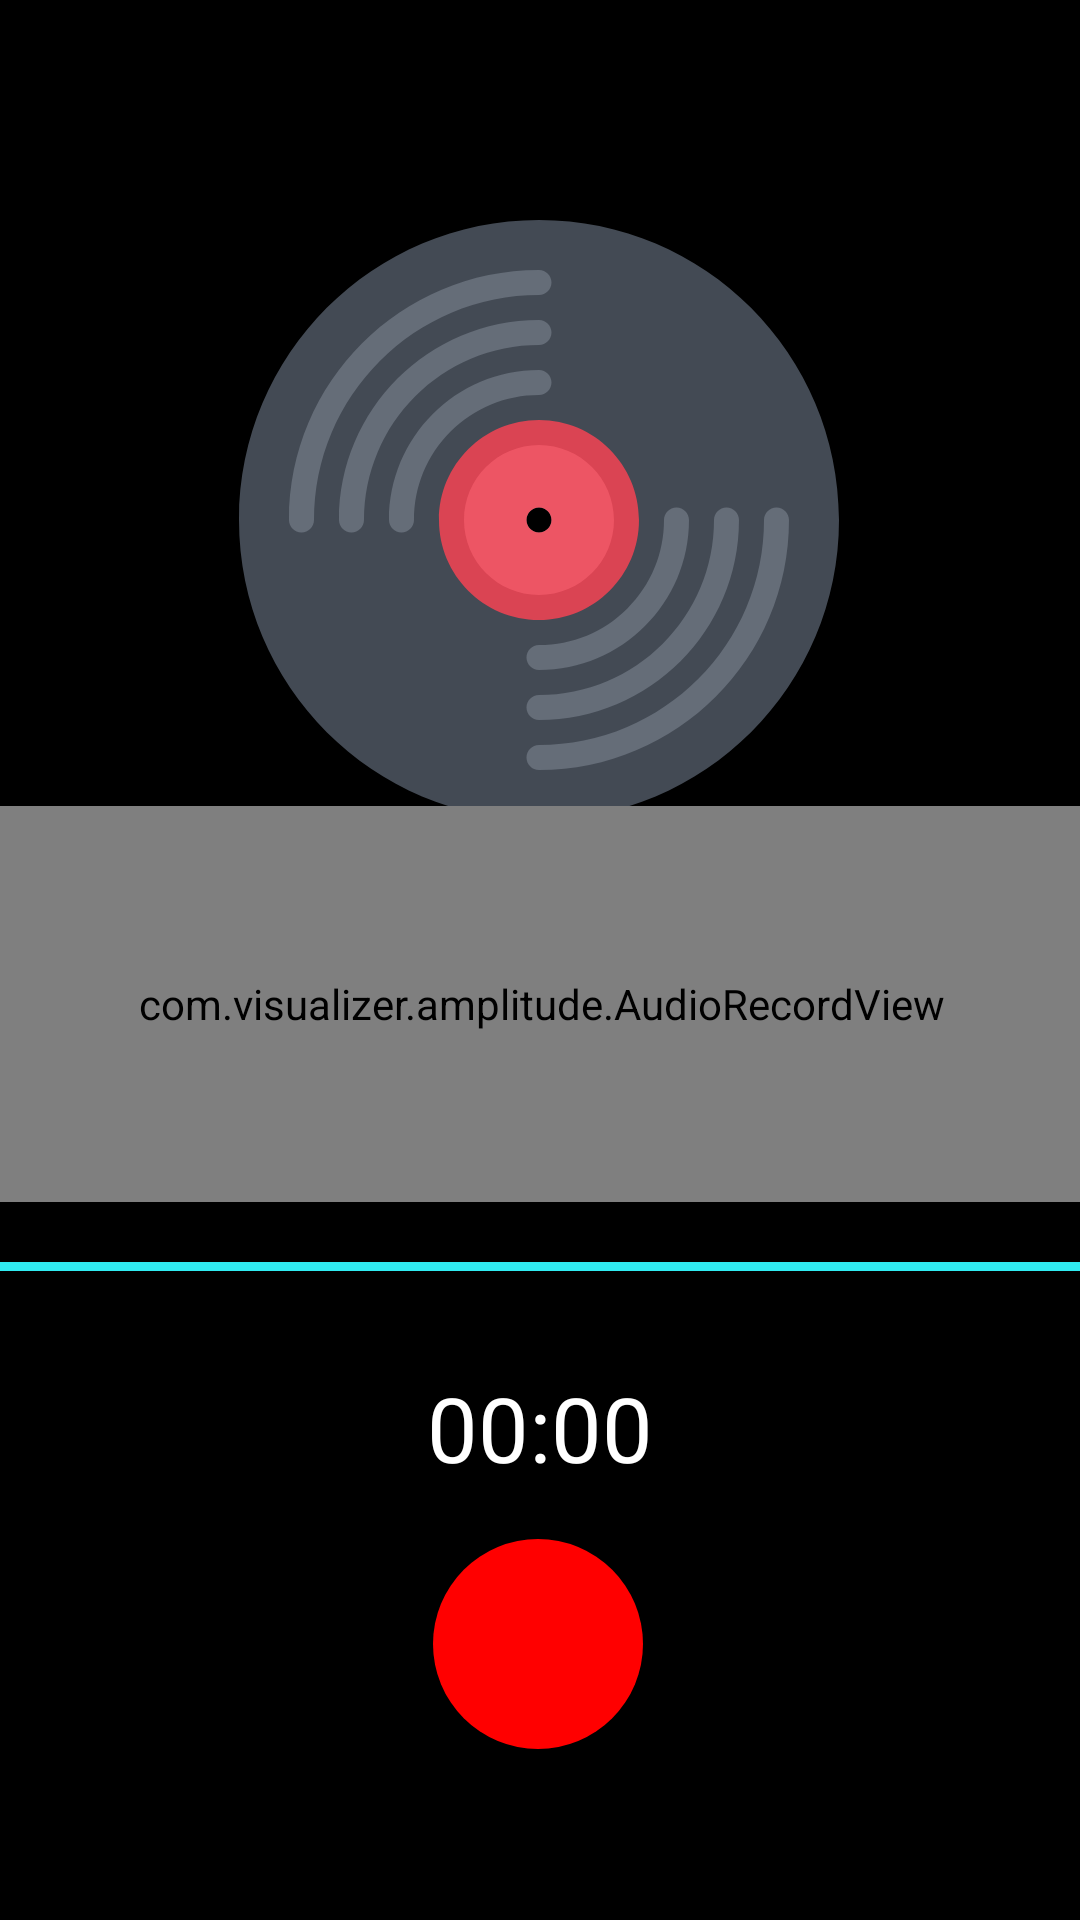

Write the Android layout XML for this screen, with the resource values it uses.
<!-- AndroidManifest.xml: application theme Theme.OliverDeLeon_Proyecto3_1 -->
<!-- res/layout/fragment_recorder.xml -->
<?xml version="1.0" encoding="utf-8"?>
<androidx.constraintlayout.widget.ConstraintLayout xmlns:android="http://schemas.android.com/apk/res/android"
    xmlns:app="http://schemas.android.com/apk/res-auto"
    xmlns:tools="http://schemas.android.com/tools"
    android:layout_width="match_parent"
    android:layout_height="match_parent"
    android:background="@color/black"
    android:id="@+id/conte"


    >

    
    
    
    

    
    
    
    
    
    
    


    
    
    
    
    
    
    
    
    


    
    
    
    
    
    
    
    
    
    
    

    
    
    
    
    
    
    
    
    
    
    
    
    
    
    


    <TextView
        android:id="@+id/txtRexsta"
        android:layout_width="wrap_content"
        android:layout_height="wrap_content"
        android:layout_marginTop="60dp"
        android:gravity="center_horizontal"
        android:textAlignment="center"
        android:textColor="@color/white"
        android:textSize="30sp"

        app:layout_constrainedHeight="true"
        app:layout_constraintEnd_toEndOf="parent"
        app:layout_constraintHorizontal_bias="0.498"
        app:layout_constraintStart_toStartOf="parent"
        app:layout_constraintTop_toTopOf="parent" />

    <ImageView
        android:id="@+id/imgAni"
        android:layout_width="224dp"
        android:layout_height="200dp"
        android:layout_marginBottom="8dp"
        android:src="@drawable/ic_vinyl6"

        app:layout_constraintBottom_toTopOf="@+id/audioRecordView"
        app:layout_constraintEnd_toEndOf="parent"
        app:layout_constraintHorizontal_bias="0.497"
        app:layout_constraintStart_toStartOf="parent"
        app:layout_constraintTop_toBottomOf="@+id/txtRexsta"
        app:layout_constraintVertical_bias="0.677" />

    <com.visualizer.amplitude.AudioRecordView
        android:id="@+id/audioRecordView"
        android:layout_width="373dp"
        android:layout_height="132dp"
        android:layout_marginBottom="20dp"

        app:chunkColor="#2196F3"
        app:chunkMaxHeight="10000dp"
        app:chunkMinHeight="1dp"
        app:chunkRoundedCorners="true"

        app:chunkSoftTransition="true"
        app:chunkSpace="1dp"

        app:chunkWidth="2dp"

        app:direction="leftToRight"
        app:layout_constraintBottom_toTopOf="@+id/divider"
        app:layout_constraintEnd_toEndOf="parent"
        app:layout_constraintStart_toStartOf="parent" />

    <Chronometer
        android:id="@+id/crono"
        android:layout_width="wrap_content"
        android:layout_height="wrap_content"
        android:layout_marginBottom="144dp"
        android:textColor="@color/white"
        android:textSize="30sp"
        app:layout_constraintBottom_toBottomOf="parent"
        app:layout_constraintEnd_toEndOf="parent"
        app:layout_constraintStart_toStartOf="parent" />

    <ImageButton
        android:id="@+id/btnrecord"
        android:layout_width="70dp"
        android:layout_height="70dp"
        android:layout_marginBottom="32dp"
        android:background="@drawable/btn"
        android:contentDescription="TODO"
        android:scaleType="center"
        android:src="@drawable/ic_record"

        app:circularflow_defaultRadius="30dp"
        app:layout_constraintBottom_toBottomOf="parent"
        app:layout_constraintEnd_toEndOf="parent"
        app:layout_constraintHorizontal_bias="0.498"

        app:layout_constraintStart_toStartOf="parent"
        app:layout_constraintTop_toBottomOf="@+id/crono"
        app:layout_constraintVertical_bias="0.404" />

    <View
        android:id="@+id/divider"
        android:layout_width="409dp"
        android:layout_height="3dp"
        android:layout_marginBottom="32dp"
        android:background="?android:attr/listDivider"
        android:backgroundTint="@color/verdezul"
        android:backgroundTintMode="add"
        app:layout_constraintBottom_toTopOf="@+id/crono"
        app:layout_constraintEnd_toEndOf="parent"
        app:layout_constraintStart_toStartOf="parent" />


</androidx.constraintlayout.widget.ConstraintLayout>
<!-- resources referenced by this layout -->
<resources>
  <color name="black">#FF000000</color>
  <color name="verdezul">#30EBF1</color>
  <color name="white">#FFFFFFFF</color>
  <!-- drawable btn (drawable) -->
  <?xml version="1.0" encoding="utf-8"?>
  <selector xmlns:android="http://schemas.android.com/apk/res/android">
  
      <item>
          <shape android:shape="oval">
  
              <solid android:color="@color/rojo"/>
  
          </shape>
  
      </item>
  
  
  </selector>
  <!-- drawable ic_vinyl6: vector/xml drawable (drawable, 3520 chars, omitted) -->
  <style name="Theme.OliverDeLeon_Proyecto3_1" parent="Theme.MaterialComponents.DayNight.NoActionBar">
          
          <item name="colorPrimary">@color/purple_500</item>
          <item name="colorPrimaryVariant">@color/purple_700</item>
          <item name="colorOnPrimary">@color/white</item>
          
          <item name="colorSecondary">@color/teal_200</item>
          <item name="colorSecondaryVariant">@color/teal_700</item>
          <item name="colorOnSecondary">@color/black</item>
          
          <item name="android:statusBarColor" tools:targetApi="l">?attr/colorPrimaryVariant</item>
          
      </style>
  <color name="rojo">#FF0000</color>
  <color name="purple_500">#FF6200EE</color>
  <color name="purple_700">#FF3700B3</color>
  <color name="teal_200">#FF03DAC5</color>
  <color name="teal_700">#FF018786</color>
</resources>
